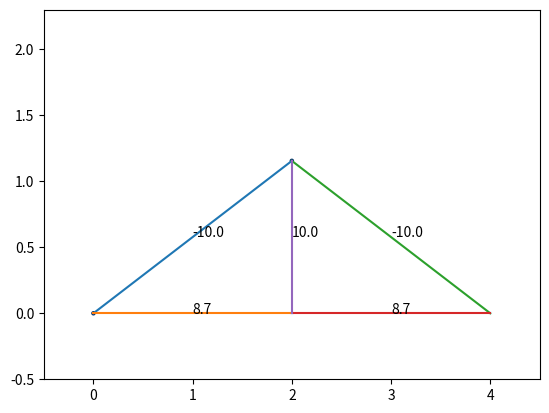

Reproduce this figure in Python.
import numpy as np
from numpy import linalg
import matplotlib.pyplot as plt
N=500

class joint:
    def __init__(self,pos,type=0,ext_F=[0,0]) -> None:
        self.pos=pos
        self.type=type#0为一般，1为支座约束，2为铰链约束
        self.F=[]
        self.ext_F=ext_F

joints=[joint([0,0],1),joint([4,0],2),joint([2,2/np.sqrt(3)]),joint([2,0],ext_F=[0,-10])]
num=len(joints)
pos=np.array([[0,0],[4,0],[2,2/np.sqrt(3)],[2,0]])
pos2=pos/5+0.1#可视化的位置
pos2[:,1]+=0.3
Adj=np.array([[0,2],[0,3],[1,2],[1,3],[2,3]])

#cur用于控制其他约束力
cur=num
A=np.zeros((2*num,2*num))
B=np.zeros(2*num)

for j in range(num):
    eqa1,eqa2=np.zeros(2*num),np.zeros(2*num)
    for i in range(len(Adj)):
        if(j in Adj[i]):
            index=Adj[i][1] if Adj[i][0]==j else Adj[i][0]
            tmp=pos[index]-pos[j]
            dir=tmp/(tmp.dot(tmp)**0.5)
            eqa1[i]=dir[0]#x方向
            eqa2[i]=dir[1]#y方向
    if(joints[j].type==1):
        eqa2[cur+1]=1
        cur+=1
    if(joints[j].type==2):
        eqa1[cur+1]=1
        eqa2[cur+2]=1
        cur+=2
    A[2*j,:]=eqa1
    A[2*j+1,:]=eqa2
    obj=joints[j]
    if(obj!=[0,0]):
        B[2*j]=-obj.ext_F[0]
        B[2*j+1]=-obj.ext_F[1]
        
ans=linalg.solve(A,B)

x = pos[Adj[:,0]]
y = pos[Adj[:,1]]

plt.scatter(np.array(pos)[:,0],np.array(pos)[:,1], c=[abs(i) for i in ans[:num]],cmap="Blues", s=5)
for i in range(len(x)):
    plt.plot([x[i][0],y[i][0]],[x[i][1],y[i][1]], label='sin')
    plt.annotate(str(round(ans[i],1)),[(x[i][0]+y[i][0])/2,(x[i][1]+y[i][1])/2])
plt.xlim(-0.5,4.5)
plt.ylim(-0.5,2.3)
plt.show()